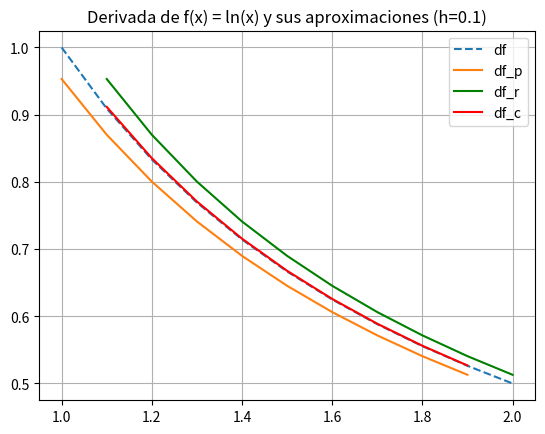
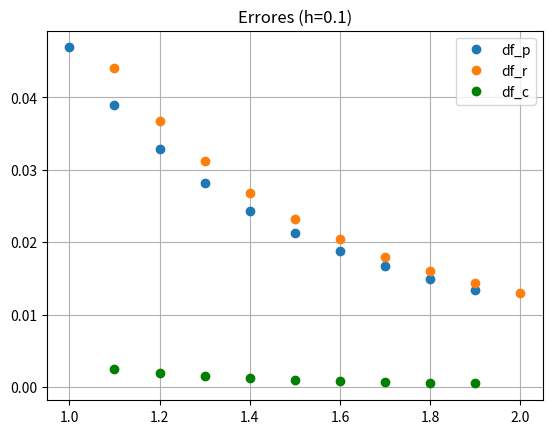
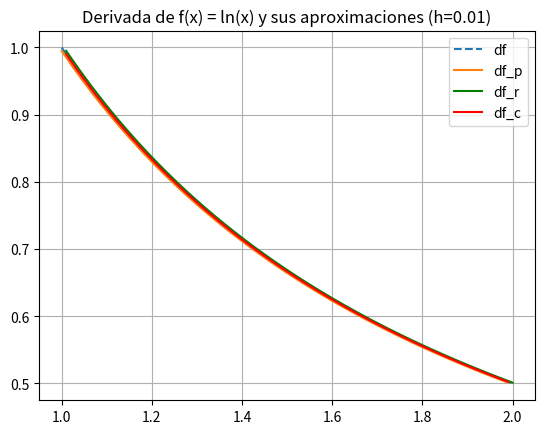
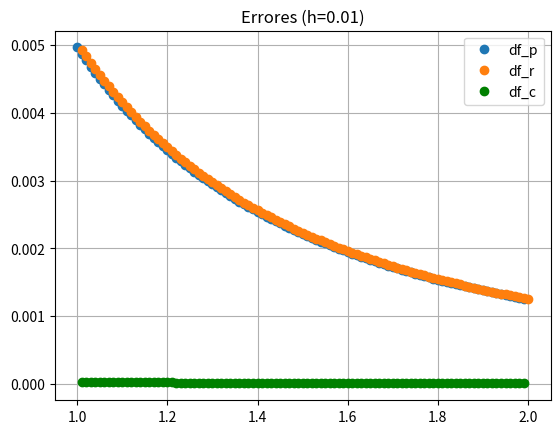

The script that saved these images, in order:
# -*- coding: utf-8 -*-
"""
Created on Fri Apr 16 12:17:33 2021

[redacted]
"""
import numpy as np
import matplotlib.pyplot as plt
from numpy.linalg import norm

#%%
a = 1.
b = 2.
h = 0.1

x = np.linspace(a,b,11)
xp = x[:len(x)-1]
xr = x[1:]
xc = x[1:len(x)-1]

f = lambda x: np.log(x)
df = lambda x: 1/x

df_p = (f(xp+h) - f(xp))/h
df_r = (f(xr) - f(xr-h))/h
df_c = (f(xc+h) - f(xc-h))/(2*h)

plt.figure()
plt.title('Derivada de f(x) = ln(x) y sus aproximaciones (h=0.1)')
plt.plot(x,df(x),'--',label='df')
plt.plot(xp,df_p,label='df_p')
plt.plot(xr,df_r,'g',label='df_r')
plt.plot(xc,df_c,'r',label='df_c')
plt.grid()
plt.legend()
plt.show()

ep = np.abs(df(xp) - df_p)
er = np.abs(df(xr) - df_r)
ec = np.abs(df(xc) - df_c)

plt.figure()
plt.title('Errores (h=0.1)')
plt.plot(xp,ep,'o',label='df_p')
plt.plot(xr,er,'o',label='df_r')
plt.plot(xc,ec,'go',label='df_c')
plt.grid()
plt.legend()
plt.show()

print('h = ',h)
egp = norm(ep) / norm(np.abs(df(xp)))
print('ErrorG_p = ',egp)
egr = norm(er) / norm(np.abs(df(xr)))
print('ErrorG_r = ',egr)
egc = norm(ec) / norm(np.abs(df(xc)))
print('ErrorG_c = ',egc)

#%%
h = 0.01

x = np.linspace(a,b,101)
xp = x[:len(x)-1]
xr = x[1:]
xc = x[1:len(x)-1]

df_p = (f(xp+h) - f(xp))/h
df_r = (f(xr) - f(xr-h))/h
df_c = (f(xc+h) - f(xc-h))/(2*h)

plt.figure()
plt.title('Derivada de f(x) = ln(x) y sus aproximaciones (h=0.01)')
plt.plot(x,df(x),'--',label='df')
plt.plot(xp,df_p,label='df_p')
plt.plot(xr,df_r,'g',label='df_r')
plt.plot(xc,df_c,'r',label='df_c')
plt.grid()
plt.legend()
plt.show()

ep = np.abs(df(xp) - df_p)
er = np.abs(df(xr) - df_r)
ec = np.abs(df(xc) - df_c)

plt.figure()
plt.title('Errores (h=0.01)')
plt.plot(xp,ep,'o',label='df_p')
plt.plot(xr,er,'o',label='df_r')
plt.plot(xc,ec,'go',label='df_c')
plt.grid()
plt.legend()
plt.show()

print('h = ',h)
egp = norm(ep) / norm(np.abs(df(xp)))
print('ErrorG_p = ',egp)
egr = norm(er) / norm(np.abs(df(xr)))
print('ErrorG_r = ',egr)
egc = norm(ec) / norm(np.abs(df(xc)))
print('ErrorG_c = ',egc)
